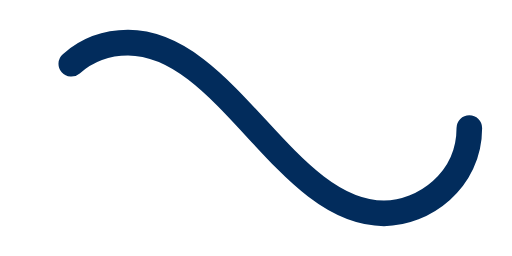
t = 0.00 s
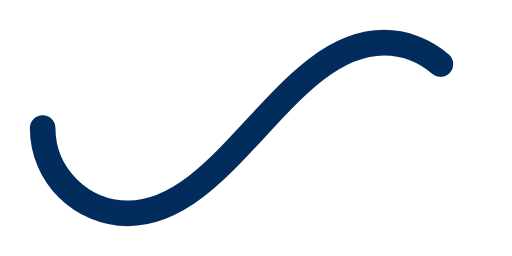
t = 0.50 s
t = 1.00 s: frame unchanged from t = 0.00 s, image omitted
t = 1.50 s: frame unchanged from t = 0.50 s, image omitted

The animated SVG that drew these frames (rendered in a browser with its animation timeline set to each time). Animation: 1 SMIL element (animate=1); one cycle of 2.00 s, repeats indefinitely.

﻿<svg xmlns='http://www.w3.org/2000/svg' viewBox='0 0 300 150'><path fill='none' stroke='#022C5C' stroke-width='15' stroke-linecap='round' stroke-dasharray='300 385' stroke-dashoffset='0' d='M275 75c0 31-27 50-50 50-58 0-92-100-150-100-28 0-50 22-50 50s23 50 50 50c58 0 92-100 150-100 24 0 50 19 50 50Z'><animate attributeName='stroke-dashoffset' calcMode='spline' dur='2' values='685;-685' keySplines='0 0 1 1' repeatCount='indefinite'></animate></path></svg>